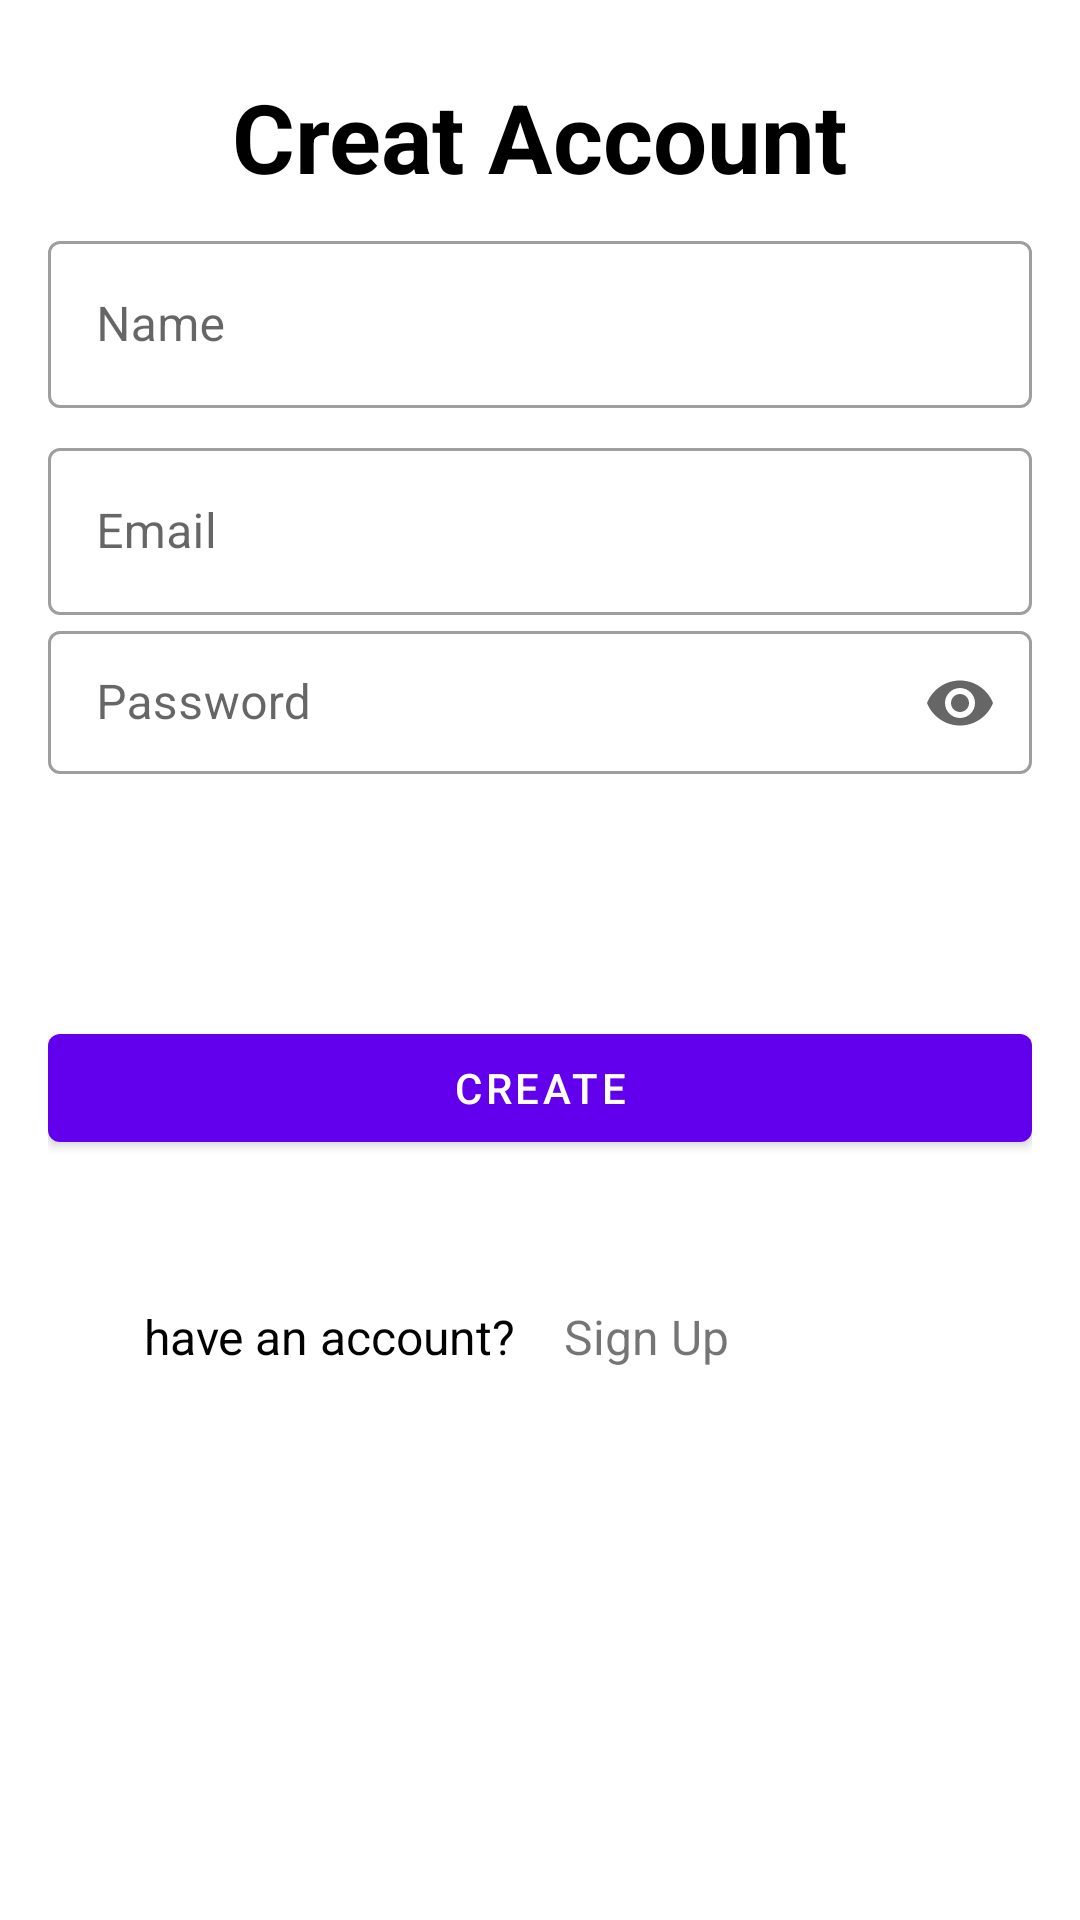

Layout XML and referenced resources for this Android screen:
<!-- AndroidManifest.xml: application theme Theme.TechnoformatProject -->
<!-- res/layout/activity_signin.xml -->
<?xml version="1.0" encoding="utf-8"?>
<LinearLayout xmlns:android="http://schemas.android.com/apk/res/android"
    xmlns:app="http://schemas.android.com/apk/res-auto"
    android:layout_width="fill_parent"
    android:layout_height="fill_parent"
    xmlns:tools="http://schemas.android.com/tools"
    tools:context=".ui.SigninActivity">

    <LinearLayout
        android:layout_width="fill_parent"
        android:layout_height="wrap_content"
        android:descendantFocusability="beforeDescendants"
        android:focusableInTouchMode="true"
        android:orientation="vertical"
        android:padding="16dp">

        <TextView
            android:layout_width="wrap_content"
            android:layout_height="wrap_content"
            android:layout_gravity="center"
            android:layout_marginTop="8dp"
            android:text="Creat Account"
            android:textColor="@color/black"
            android:textSize="32sp"
            android:textStyle="bold" />


        <com.google.android.material.textfield.TextInputLayout
            style="@style/Widget.MaterialComponents.TextInputLayout.OutlinedBox"
            android:id="@+id/edtName"
            android:layout_width="fill_parent"
            android:layout_height="wrap_content"
            android:layout_marginTop="8dp"
            android:hint="Name">

            <com.google.android.material.textfield.TextInputEditText
                android:id="@+id/edit_name"
                android:layout_width="fill_parent"
                android:layout_height="wrap_content" />
        </com.google.android.material.textfield.TextInputLayout>

        <com.google.android.material.textfield.TextInputLayout
            style="@style/Widget.MaterialComponents.TextInputLayout.OutlinedBox"
            android:id="@+id/edtEmail"
            android:layout_width="fill_parent"
            android:layout_height="wrap_content"
            android:layout_marginTop="8dp"
            android:hint="Email">

            <com.google.android.material.textfield.TextInputEditText
                android:id="@+id/edit_email"
                android:layout_width="fill_parent"
                android:layout_height="wrap_content" />
        </com.google.android.material.textfield.TextInputLayout>


        <com.google.android.material.textfield.TextInputLayout
            style="@style/Widget.MaterialComponents.TextInputLayout.OutlinedBox.Dense"
            android:id="@+id/edtPass"
            android:layout_width="fill_parent"
            android:layout_height="wrap_content"
            android:hint="Password"
            app:endIconMode="password_toggle"
            app:errorEnabled="true"

            app:helperTextEnabled="true">

            <com.google.android.material.textfield.TextInputEditText
                android:id="@+id/edit_password"
                android:layout_width="fill_parent"
                android:layout_height="wrap_content"
                android:inputType="textPassword" />
        </com.google.android.material.textfield.TextInputLayout>


        <com.google.android.material.button.MaterialButton
            android:id="@+id/btn_sign_up"
            android:layout_width="match_parent"
            android:layout_height="wrap_content"
            android:layout_marginTop="60dp"
            android:text="Create"
            app:layout_constraintTop_toTopOf="parent" />




        <LinearLayout
            android:layout_width="match_parent"
            android:layout_height="wrap_content"
            android:padding="16dp"
            >

            <TextView
                android:layout_marginTop="16dp"
                android:layout_width="wrap_content"
                android:layout_height="wrap_content"
                android:text="have an account?"
                android:textSize="16sp"
                android:padding="16dp"
                android:textColor="@color/black"
                />

            <TextView
                android:id="@+id/edtLogin"
                android:layout_marginTop="16dp"
                android:layout_width="wrap_content"
                android:layout_height="wrap_content"
                android:text="Sign Up"
                android:textSize="16sp"
                />

        </LinearLayout>


        <ProgressBar
            android:id="@+id/progressBarSu"
            style="?android:attr/progressBarStyle"
            android:layout_width="match_parent"
            android:layout_height="wrap_content"
            android:visibility="gone" />


    </LinearLayout>
</LinearLayout>
<!-- resources referenced by this layout -->
<resources>
  <style name="Theme.TechnoformatProject" parent="Theme.MaterialComponents.DayNight.DarkActionBar">
          
          <item name="colorPrimary">@color/purple_500</item>
          <item name="colorPrimaryVariant">@color/purple_700</item>
          <item name="colorOnPrimary">@color/white</item>
          
          <item name="colorSecondary">@color/teal_200</item>
          <item name="colorSecondaryVariant">@color/teal_700</item>
          <item name="colorOnSecondary">@color/black</item>
          
          <item name="android:statusBarColor" tools:targetApi="l">?attr/colorPrimaryVariant</item>
          
      </style>
  <!-- not gathered from this repository: default colours our renderer supplied (Android Studio template values) -->
  <color name="purple_500">#FF6200EE</color>
  <color name="purple_700">#FF3700B3</color>
  <color name="teal_200">#FF03DAC5</color>
  <color name="teal_700">#FF018786</color>
  <color name="black">#FF000000</color>
  <color name="white">#FFFFFFFF</color>
</resources>
